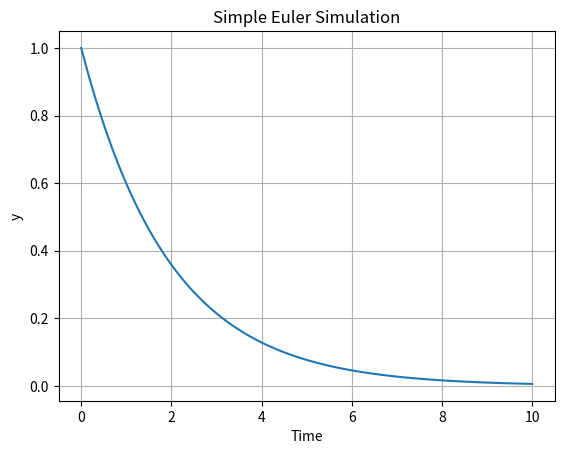
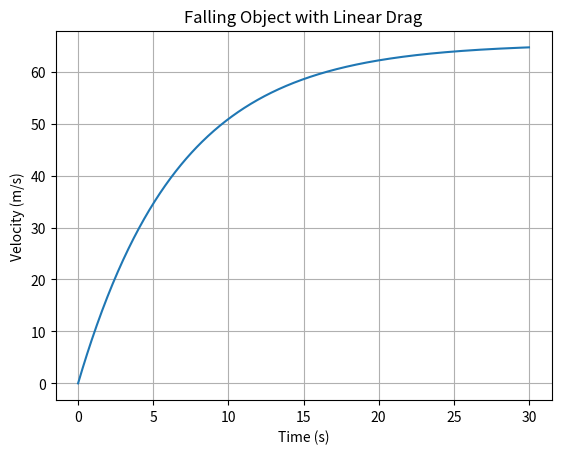
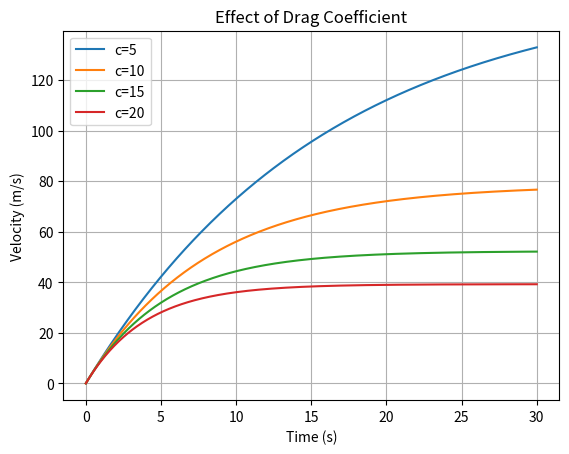
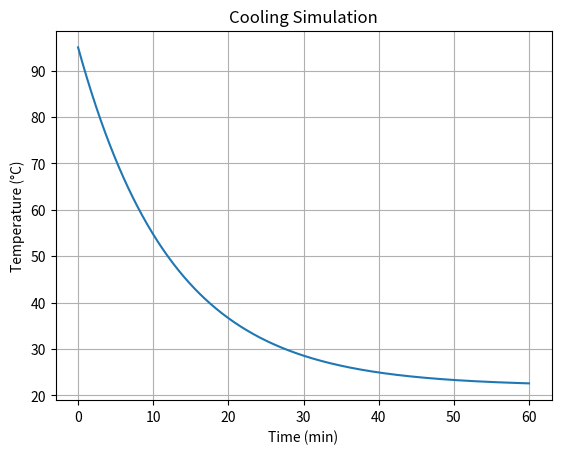
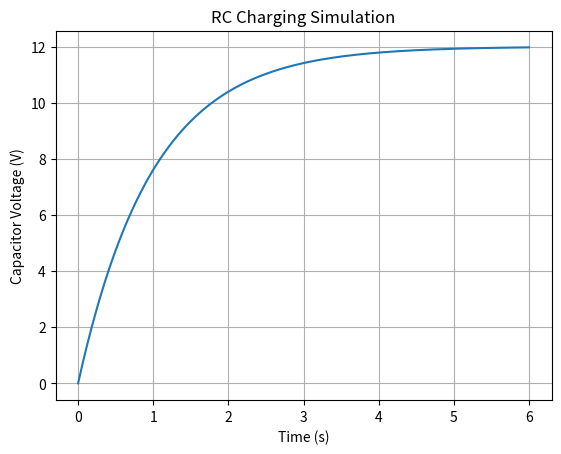
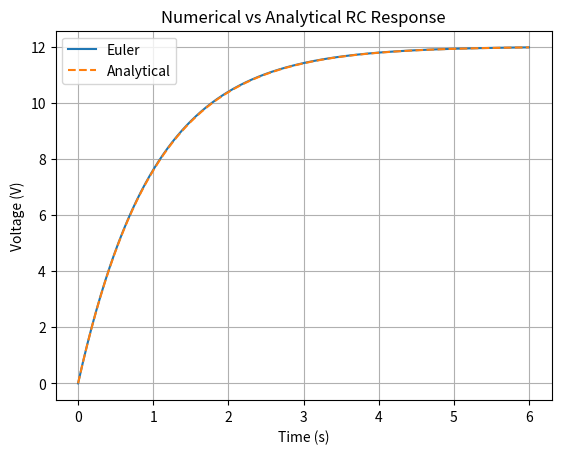
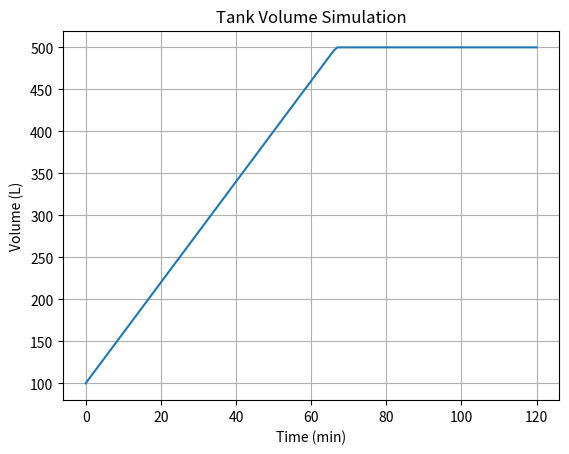
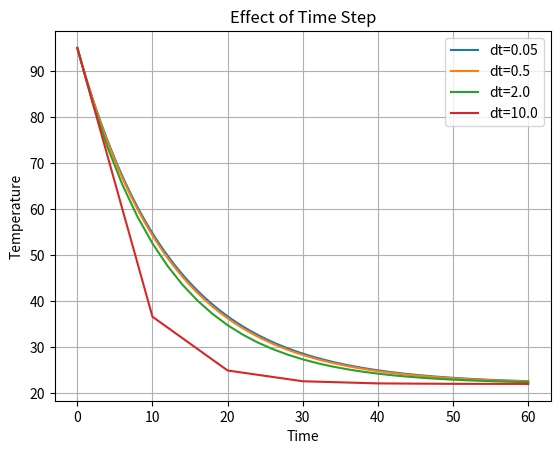

Recreate these plots in Python, in order.
import numpy as np
import matplotlib.pyplot as plt

dt = 0.1
t = np.arange(0, 10 + dt, dt)

y = np.zeros_like(t)
y[0] = 1.0

for i in range(len(t)-1):
    dydt = -0.5 * y[i]
    y[i+1] = y[i] + dt * dydt

plt.plot(t, y)
plt.xlabel("Time")
plt.ylabel("y")
plt.title("Simple Euler Simulation")
plt.grid(True)
plt.show()

m = 80.0
c = 12.0
g = 9.81

dt = 0.05
t = np.arange(0, 30 + dt, dt)

v = np.zeros_like(t)

for i in range(len(t)-1):
    dvdt = g - (c/m) * v[i]
    v[i+1] = v[i] + dt * dvdt

plt.plot(t, v)
plt.xlabel("Time (s)")
plt.ylabel("Velocity (m/s)")
plt.title("Falling Object with Linear Drag")
plt.grid(True)
plt.show()

print("Simulated final velocity:", v[-1])
print("Analytical terminal velocity:", m*g/c)

drag_values = [5, 10, 15, 20]

plt.figure()

for c in drag_values:
    v = np.zeros_like(t)

    for i in range(len(t)-1):
        dvdt = g - (c/m) * v[i]
        v[i+1] = v[i] + dt * dvdt

    plt.plot(t, v, label=f"c={c}")

plt.xlabel("Time (s)")
plt.ylabel("Velocity (m/s)")
plt.title("Effect of Drag Coefficient")
plt.legend()
plt.grid(True)
plt.show()

T0 = 95.0
T_ambient = 22.0
k = 0.08

dt = 0.1
t = np.arange(0, 60 + dt, dt)

T = np.zeros_like(t)
T[0] = T0

for i in range(len(t)-1):
    dTdt = -k * (T[i] - T_ambient)
    T[i+1] = T[i] + dt * dTdt

plt.plot(t, T)
plt.xlabel("Time (min)")
plt.ylabel("Temperature (°C)")
plt.title("Cooling Simulation")
plt.grid(True)
plt.show()

Vs = 12.0
R = 1000.0
C = 0.001

dt = 0.01
t = np.arange(0, 6 + dt, dt)

V = np.zeros_like(t)

for i in range(len(t)-1):
    dVdt = (Vs - V[i]) / (R*C)
    V[i+1] = V[i] + dt * dVdt

plt.plot(t, V)
plt.xlabel("Time (s)")
plt.ylabel("Capacitor Voltage (V)")
plt.title("RC Charging Simulation")
plt.grid(True)
plt.show()

V_exact = Vs * (1 - np.exp(-t/(R*C)))

plt.plot(t, V, label="Euler")
plt.plot(t, V_exact, "--", label="Analytical")
plt.xlabel("Time (s)")
plt.ylabel("Voltage (V)")
plt.title("Numerical vs Analytical RC Response")
plt.legend()
plt.grid(True)
plt.show()

Q_in = 18.0
Q_out = 12.0
capacity = 500.0

dt = 1.0
t = np.arange(0, 120 + dt, dt)

volume = np.zeros_like(t)
volume[0] = 100.0

for i in range(len(t)-1):
    dVdt = Q_in - Q_out
    volume[i+1] = volume[i] + dt * dVdt

    if volume[i+1] >= capacity:
        volume[i+1:] = capacity
        print("Capacity reached at t =", t[i+1])
        break

plt.plot(t, volume)
plt.xlabel("Time (min)")
plt.ylabel("Volume (L)")
plt.title("Tank Volume Simulation")
plt.grid(True)
plt.show()

def cooling_simulation(dt):
    t = np.arange(0, 60 + dt, dt)
    T = np.zeros_like(t)
    T[0] = 95.0

    for i in range(len(t)-1):
        T[i+1] = T[i] + dt * (-0.08*(T[i]-22))

    return t, T

for dt in [0.05, 0.5, 2.0, 10.0]:
    t_sim, T_sim = cooling_simulation(dt)
    plt.plot(t_sim, T_sim, label=f"dt={dt}")

plt.xlabel("Time")
plt.ylabel("Temperature")
plt.title("Effect of Time Step")
plt.legend()
plt.grid(True)
plt.show()
